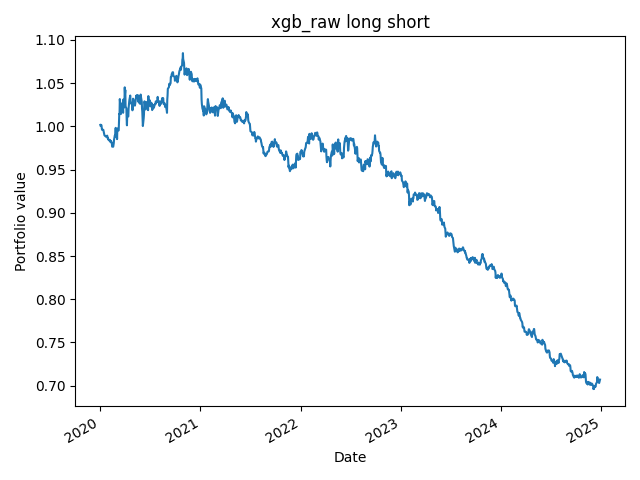

Data behind this chart, as committed beside it:
, value
2020-01-02, 1.002
2020-01-03, 1
2020-01-06, 1.001
2020-01-07, 0.9992
2020-01-08, 0.9963
2020-01-09, 0.9967
2020-01-10, 0.9961
2020-01-13, 0.9959
2020-01-14, 0.9943
2020-01-15, 0.9927
2020-01-16, 0.9905
2020-01-17, 0.9897
2020-01-21, 0.9885
2020-01-22, 0.9889
2020-01-23, 0.9882
2020-01-24, 0.9886
2020-01-27, 0.9893
2020-01-28, 0.9881
2020-01-29, 0.9859
2020-01-30, 0.9863
2020-01-31, 0.9849
2020-02-03, 0.9837
2020-02-04, 0.9841
2020-02-05, 0.9844
2020-02-06, 0.9844
2020-02-07, 0.9822
2020-02-10, 0.9832
2020-02-11, 0.9813
2020-02-12, 0.9815
2020-02-13, 0.9809
2020-02-14, 0.9766
2020-02-18, 0.9765
2020-02-19, 0.9787
2020-02-20, 0.9806
2020-02-21, 0.9845
2020-02-24, 0.9896
2020-02-25, 0.9883
2020-02-26, 0.9921
2020-02-27, 0.9983
2020-02-28, 0.9892
2020-03-02, 0.9938
2020-03-03, 0.9853
2020-03-04, 0.9967
2020-03-05, 0.9976
2020-03-06, 0.9953
2020-03-09, 0.9953
2020-03-10, 1.006
2020-03-11, 1.014
2020-03-12, 1.014
2020-03-13, 1.032
2020-03-16, 1.02
2020-03-17, 1.014
2020-03-18, 1.026
2020-03-19, 1.024
2020-03-20, 1.026
2020-03-23, 1.027
2020-03-24, 1.024
2020-03-25, 1.016
2020-03-26, 1.031
2020-03-27, 1.021
... 1,196 more rows
